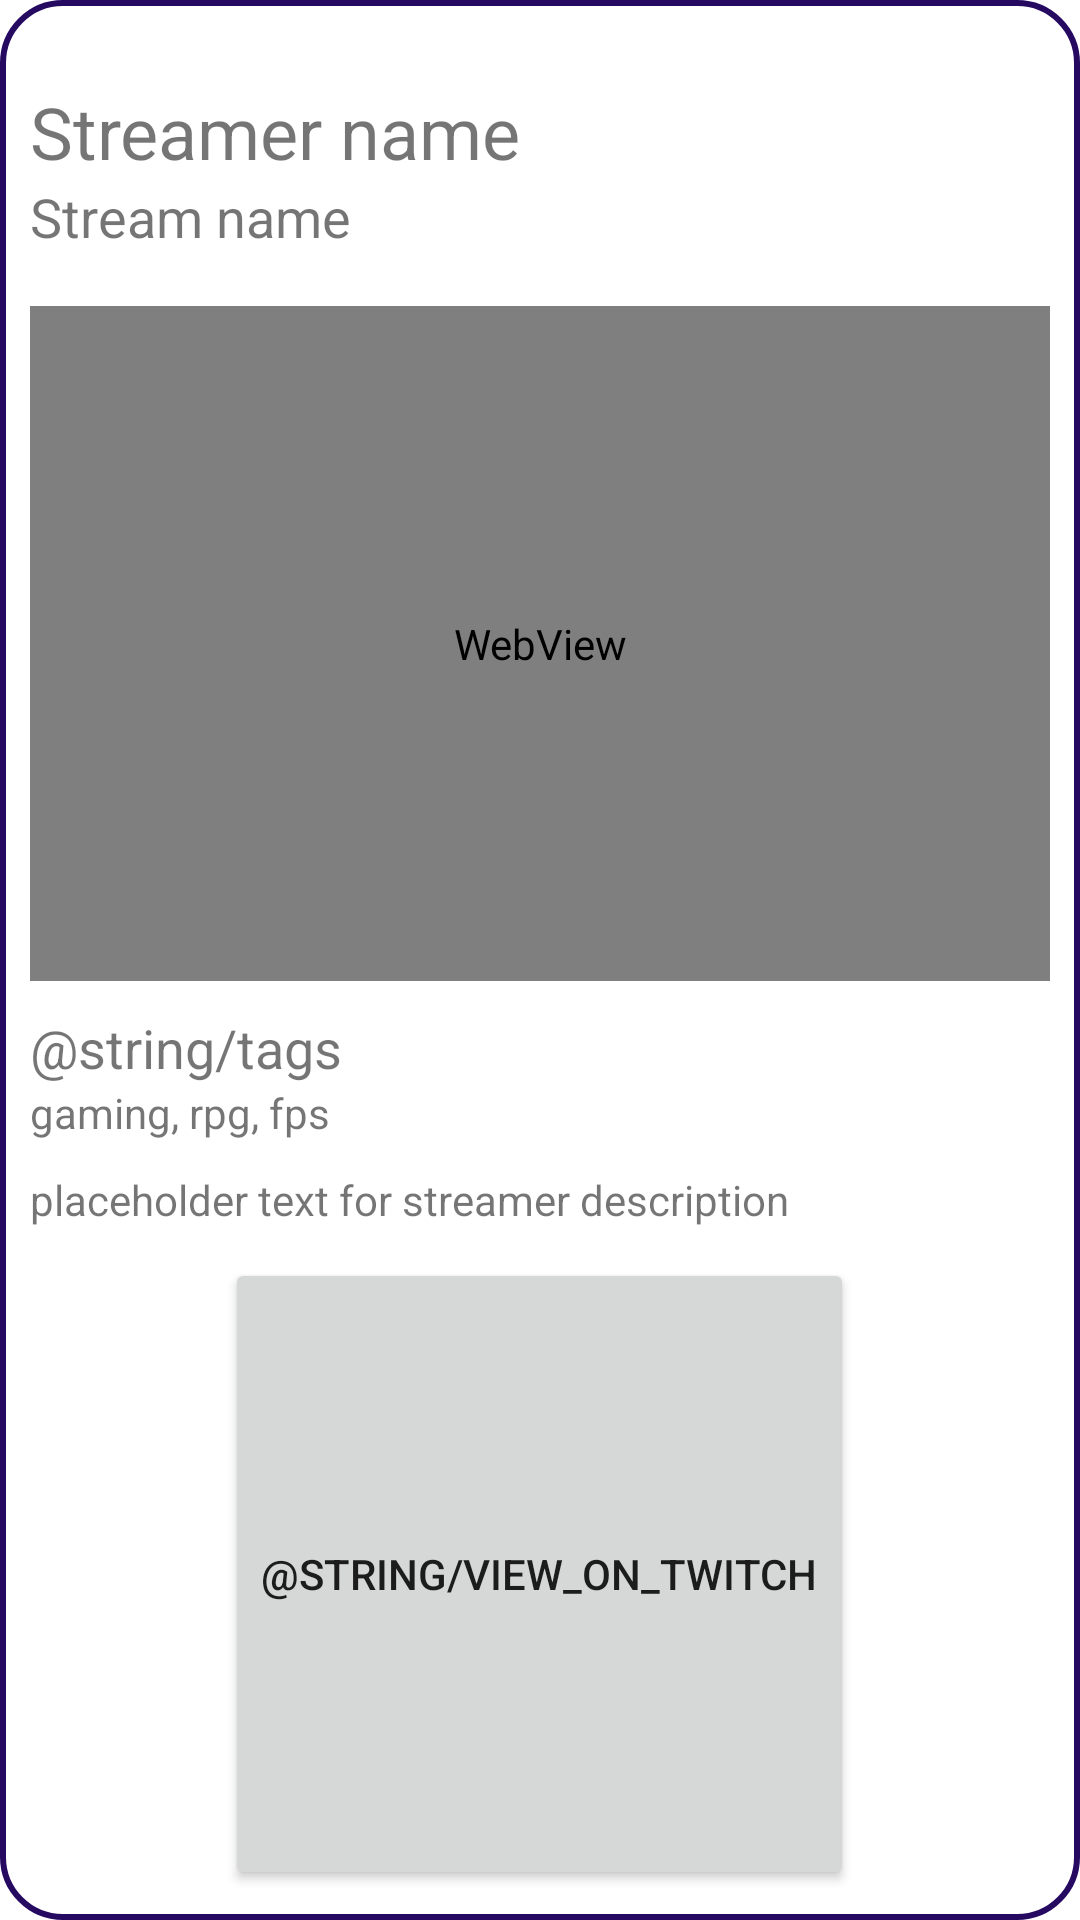

Write the Android layout XML for this screen, with the resource values it uses.
<!-- AndroidManifest.xml: application theme Theme.Streamerdex -->
<!-- res/layout/stream_card_item.xml -->
<?xml version="1.0" encoding="utf-8"?>
<LinearLayout xmlns:android="http://schemas.android.com/apk/res/android"
    xmlns:app="http://schemas.android.com/apk/res-auto"
    xmlns:tools="http://schemas.android.com/tools"
    android:id="@+id/LinearLayout_StreamCard"
    android:layout_width="match_parent"
    android:layout_height="wrap_content"
    android:layout_gravity="center_horizontal"
    android:layout_marginTop="15dp"
    android:background="@drawable/card_border"
    android:gravity="center_horizontal"
    android:orientation="vertical"
    app:layout_constraintBottom_toBottomOf="parent"
    app:layout_constraintEnd_toEndOf="parent"
    app:layout_constraintHorizontal_bias="0.482"
    app:layout_constraintStart_toStartOf="parent"
    app:layout_constraintTop_toTopOf="parent"
    app:layout_constraintVertical_bias="0.006">

    <LinearLayout
        android:id="@+id/LinearLayout_AvatarTitleBar"
        android:layout_width="match_parent"
        android:layout_height="92dp"
        android:orientation="horizontal">

        <LinearLayout
            android:id="@+id/LinearLayout_TitleBar"
            android:layout_width="272dp"
            android:layout_height="match_parent"
            android:gravity="center_vertical"
            android:orientation="vertical">

            <TextView
                android:id="@+id/textView_StreamerName"
                android:layout_width="wrap_content"
                android:layout_height="wrap_content"
                android:text="Streamer name"
                android:textSize="24sp" />

            <TextView
                android:id="@+id/textView_StreamName"
                android:layout_width="wrap_content"
                android:layout_height="wrap_content"
                android:text="Stream name"
                android:textSize="18sp" />
        </LinearLayout>

    </LinearLayout>

    <WebView
        android:id="@+id/stream_view"
        android:layout_width="match_parent"
        android:layout_height="225dp" />

    <Space
        android:layout_width="match_parent"
        android:layout_height="10dp" />

    <TextView
        android:id="@+id/textView_Tags"
        android:layout_width="match_parent"
        android:layout_height="wrap_content"
        android:text="@string/tags"
        android:textSize="18sp" />

    <TextView
        android:id="@+id/textView_TagsList"
        android:layout_width="match_parent"
        android:layout_height="wrap_content"
        android:text="gaming, rpg, fps" />

    <Space
        android:layout_width="match_parent"
        android:layout_height="10dp" />

    <TextView
        android:id="@+id/textView_StreamDesc"
        android:layout_width="match_parent"
        android:layout_height="wrap_content"
        android:text="placeholder text for streamer description" />

    <Space
        android:layout_width="match_parent"
        android:layout_height="10dp" />

    <Button
        android:id="@+id/button_GoToStreamOnTwitch"
        android:layout_width="wrap_content"
        android:layout_height="wrap_content"
        android:layout_weight="1"
        android:text="@string/view_on_twitch" />

</LinearLayout>
<!-- resources referenced by this layout -->
<resources>
  <!-- drawable card_border (drawable) -->
  <?xml version="1.0" encoding="UTF-8"?>
  <shape xmlns:android="http://schemas.android.com/apk/res/android" android:shape="rectangle">
      <corners android:radius="20dp"/>
      <padding android:left="10dp" android:right="10dp" android:top="10dp" android:bottom="10dp"/>
      <stroke android:width="2dp" android:color="@color/streamerdex_purple_dark_accent"/>
  </shape>
  <style name="Theme.Streamerdex" parent="Theme.MaterialComponents.DayNight.DarkActionBar">
          
          <item name="colorPrimary">@color/purple_500</item>
          <item name="colorPrimaryVariant">@color/purple_700</item>
          <item name="colorOnPrimary">@color/white</item>
          
          <item name="colorSecondary">@color/teal_200</item>
          <item name="colorSecondaryVariant">@color/teal_700</item>
          <item name="colorOnSecondary">@color/black</item>
          
          <item name="android:statusBarColor" tools:targetApi="l">?attr/colorPrimaryVariant</item>
          
      </style>
  <color name="streamerdex_purple_dark_accent">#FF260A62</color>
  <color name="purple_500">#FF6200EE</color>
  <color name="purple_700">#FF3700B3</color>
  <color name="white">#FFFFFFFF</color>
  <color name="teal_200">#FF03DAC5</color>
  <color name="teal_700">#FF018786</color>
  <color name="black">#FF000000</color>
</resources>
